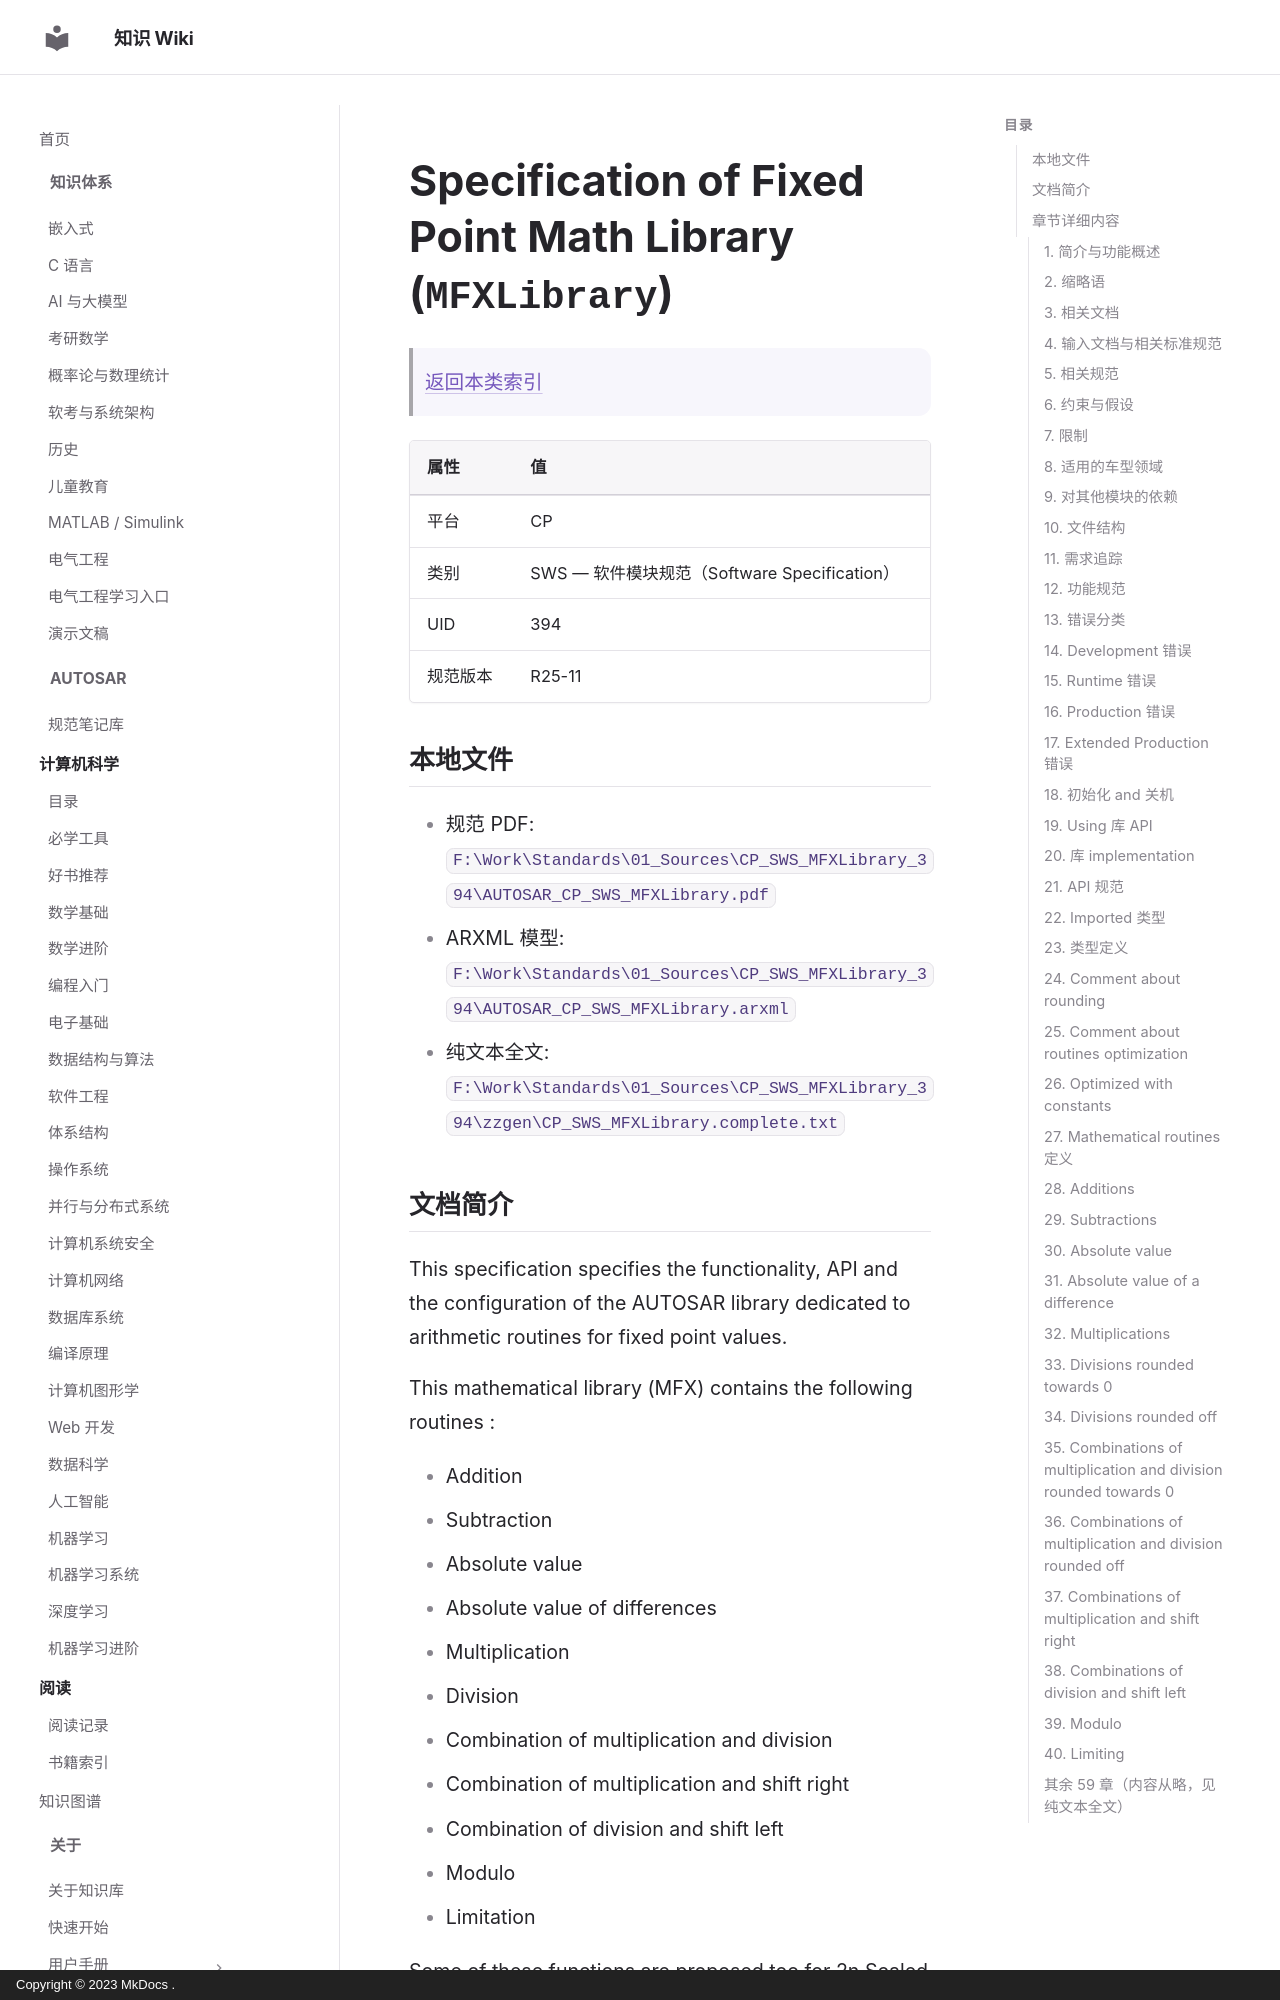

repository: ilikui/wiki · page: types/autosar/specs/CP/SWS/MFXLibrary/index.html · generator: mkdocs · copyright: Copyright © 2023 MkDocs .

# Specification of Fixed Point Math Library (`MFXLibrary`)

> [返回本类索引](index.md)

| 属性 | 值 |
|---|---|
| 平台 | CP |
| 类别 | SWS — 软件模块规范（Software Specification） |
| UID | 394 |
| 规范版本 | R25-11 |

## 本地文件

- 规范 PDF: `F:\Work\Standards\01_Sources\CP_SWS_MFXLibrary_394\AUTOSAR_CP_SWS_MFXLibrary.pdf`
- ARXML 模型: `F:\Work\Standards\01_Sources\CP_SWS_MFXLibrary_394\AUTOSAR_CP_SWS_MFXLibrary.arxml`
- 纯文本全文: `F:\Work\Standards\01_Sources\CP_SWS_MFXLibrary_394\zzgen\CP_SWS_MFXLibrary.complete.txt`

## 文档简介

This specification specifies the functionality, API and the configuration of the AUTOSAR library dedicated to arithmetic routines for fixed point values.

This mathematical library (MFX) contains the following routines :

* Addition
* Subtraction
* Absolute value
* Absolute value of differences
* Multiplication
* Division
* Combination of multiplication and division
* Combination of multiplication and shift right
* Combination of division and shift left
* Modulo
* Limitation

Some of these functions are proposed too for 2n Scaled Integers :

* Addition
* Subtraction
* Absolute value
* Absolute value of differences
* Multiplication
* Division
* Conversion (specific to 2n Scaled Integers)

All routines are re-entrant and can be used by multiple runnables at the same time.

## 章节详细内容
